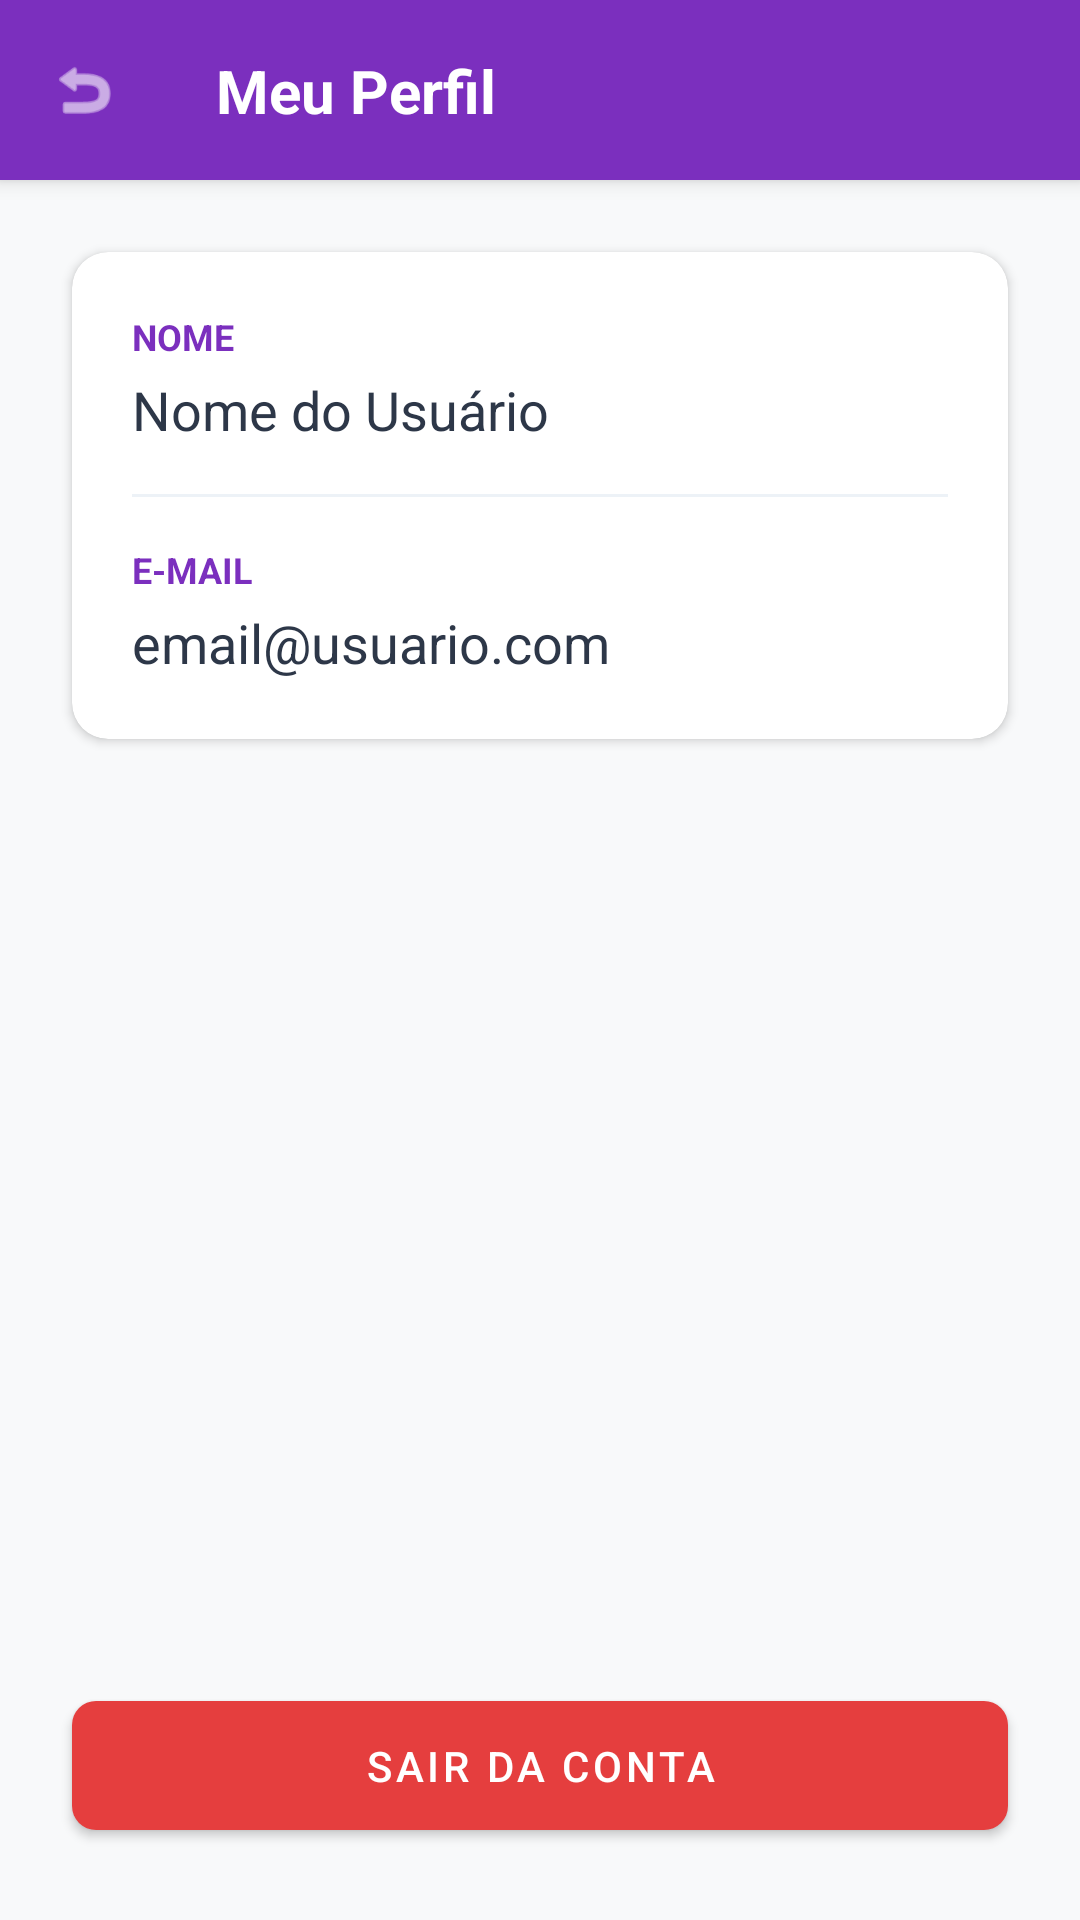

Write the Android layout XML for this screen, with the resource values it uses.
<!-- AndroidManifest.xml: application theme Theme.SafeMemo -->
<!-- res/layout/activity_perfil.xml -->
<?xml version="1.0" encoding="utf-8"?>
<androidx.constraintlayout.widget.ConstraintLayout
    xmlns:android="http://schemas.android.com/apk/res/android"
    xmlns:app="http://schemas.android.com/apk/res-auto"
    android:layout_width="match_parent"
    android:layout_height="match_parent"
    android:background="#F8F9FA">

    <androidx.constraintlayout.widget.ConstraintLayout
        android:id="@+id/topBar"
        android:layout_width="0dp"
        android:layout_height="60dp"
        android:background="#7B2FBE"
        android:elevation="4dp"
        android:paddingHorizontal="16dp"
        app:layout_constraintTop_toTopOf="parent"
        app:layout_constraintStart_toStartOf="parent"
        app:layout_constraintEnd_toEndOf="parent">

        <com.google.android.material.button.MaterialButton
            android:id="@+id/btnVoltar"
            style="@style/Widget.MaterialComponents.Button.TextButton"
            android:layout_width="48dp"
            android:layout_height="48dp"
            android:padding="0dp"
            app:icon="@android:drawable/ic_menu_revert"
            app:iconTint="#FFFFFF"
            app:iconSize="24dp"
            app:layout_constraintTop_toTopOf="parent"
            app:layout_constraintBottom_toBottomOf="parent"
            app:layout_constraintStart_toStartOf="parent" />

        <TextView
            android:layout_width="wrap_content"
            android:layout_height="wrap_content"
            android:layout_marginStart="8dp"
            android:text="Meu Perfil"
            android:textSize="20sp"
            android:textStyle="bold"
            android:textColor="#FFFFFF"
            app:layout_constraintTop_toTopOf="parent"
            app:layout_constraintBottom_toBottomOf="parent"
            app:layout_constraintStart_toEndOf="@id/btnVoltar" />

    </androidx.constraintlayout.widget.ConstraintLayout>

    <com.google.android.material.card.MaterialCardView
        android:id="@+id/cardInfo"
        android:layout_width="0dp"
        android:layout_height="wrap_content"
        android:layout_margin="24dp"
        app:cardCornerRadius="12dp"
        app:cardElevation="2dp"
        app:strokeWidth="0dp"
        app:layout_constraintTop_toBottomOf="@id/topBar"
        app:layout_constraintStart_toStartOf="parent"
        app:layout_constraintEnd_toEndOf="parent">

        <LinearLayout
            android:layout_width="match_parent"
            android:layout_height="wrap_content"
            android:orientation="vertical"
            android:padding="20dp">

            <TextView
                android:layout_width="wrap_content"
                android:layout_height="wrap_content"
                android:text="NOME"
                android:textSize="12sp"
                android:textStyle="bold"
                android:textColor="#7B2FBE" />

            <TextView
                android:id="@+id/txtNome"
                android:layout_width="match_parent"
                android:layout_height="wrap_content"
                android:layout_marginTop="4dp"
                android:layout_marginBottom="16dp"
                android:text="Nome do Usuário"
                android:textSize="18sp"
                android:textColor="#2D3748" />

            <View
                android:layout_width="match_parent"
                android:layout_height="1dp"
                android:background="#EDF2F7"
                android:layout_marginBottom="16dp"/>

            <TextView
                android:layout_width="wrap_content"
                android:layout_height="wrap_content"
                android:text="E-MAIL"
                android:textSize="12sp"
                android:textStyle="bold"
                android:textColor="#7B2FBE" />

            <TextView
                android:id="@+id/txtEmail"
                android:layout_width="match_parent"
                android:layout_height="wrap_content"
                android:layout_marginTop="4dp"
                android:text="email@usuario.com"
                android:textSize="18sp"
                android:textColor="#2D3748" />

        </LinearLayout>

    </com.google.android.material.card.MaterialCardView>

    <com.google.android.material.button.MaterialButton
        android:id="@+id/btnSair"
        android:layout_width="0dp"
        android:layout_height="wrap_content"
        android:layout_marginHorizontal="24dp"
        android:layout_marginBottom="24dp"
        android:padding="12dp"
        android:text="Sair da Conta"
        android:textColor="#FFFFFF"
        app:backgroundTint="#E53E3E"
        app:cornerRadius="8dp"
        app:layout_constraintBottom_toBottomOf="parent"
        app:layout_constraintStart_toStartOf="parent"
        app:layout_constraintEnd_toEndOf="parent" />

</androidx.constraintlayout.widget.ConstraintLayout>
<!-- resources referenced by this layout -->
<resources>
  <style name="Theme.SafeMemo" parent="Base.Theme.SafeMemo" />
  <style name="Base.Theme.SafeMemo" parent="Theme.MaterialComponents.DayNight.NoActionBar">
  
          <item name="colorPrimary">#7B2FBE</item>
          <item name="colorPrimaryVariant">#5E2390</item>
          <item name="colorOnPrimary">#FFFFFF</item>
  
      </style>
</resources>
